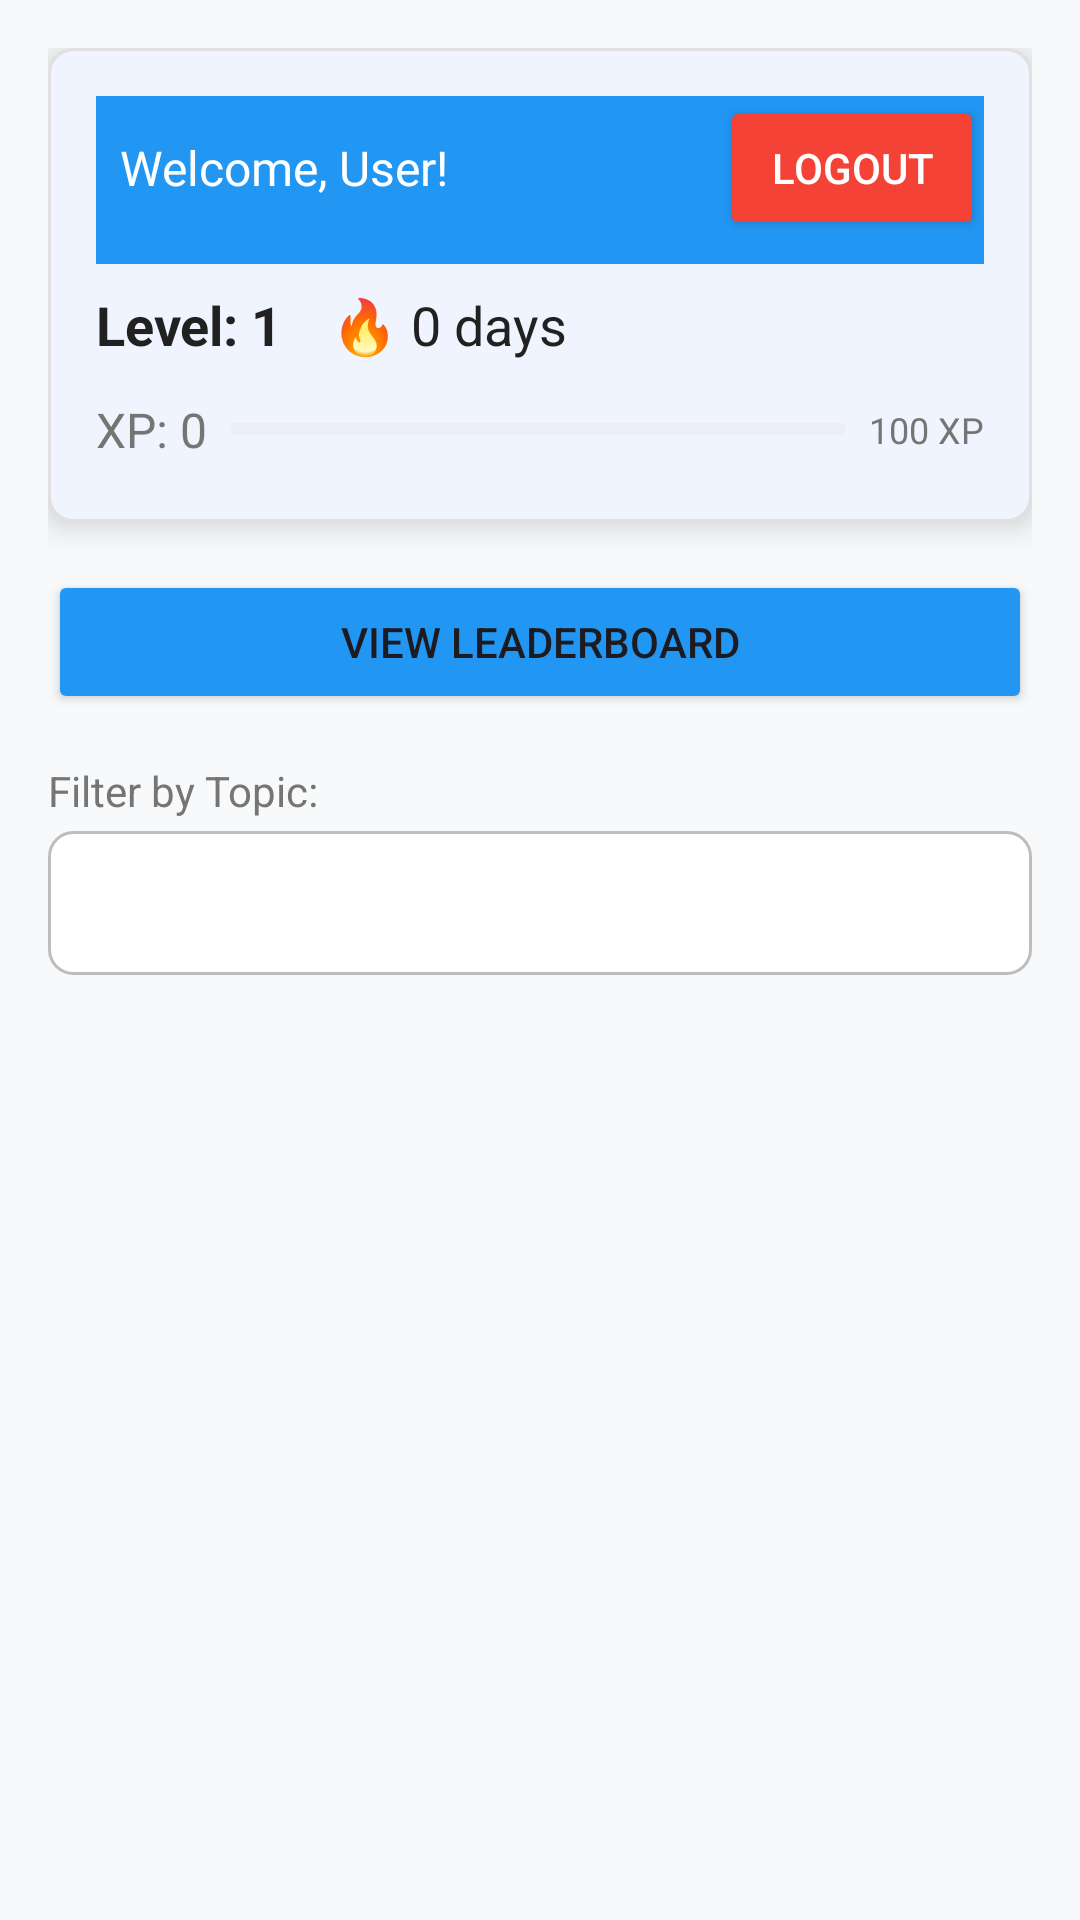

The Android layout XML behind this screen, and the referenced resources:
<!-- AndroidManifest.xml: application theme Theme.DSAGame -->
<!-- res/layout/activity_main.xml -->
<?xml version="1.0" encoding="utf-8"?>
<LinearLayout xmlns:android="http://schemas.android.com/apk/res/android"
    xmlns:app="http://schemas.android.com/apk/res-auto"
    xmlns:tools="http://schemas.android.com/tools"
    android:layout_width="match_parent"
    android:layout_height="match_parent"
    android:orientation="vertical"
    android:padding="16dp"
    android:background="@color/light_background"
    android:focusableInTouchMode="true">

    
    <LinearLayout
        android:layout_width="match_parent"
        android:layout_height="wrap_content"
        android:orientation="vertical"
        android:background="@drawable/header_background"
        android:padding="16dp"
        android:elevation="6dp"
        android:layout_marginBottom="16dp">

        
        <LinearLayout
            android:layout_width="match_parent"
            android:layout_height="wrap_content"
            android:orientation="horizontal"
            android:gravity="center_vertical"
            android:paddingBottom="8dp"
            android:background="@color/blue">

            <TextView
                android:id="@+id/welcomeText"
                android:layout_width="0dp"
                android:layout_height="wrap_content"
                android:layout_weight="1"
                android:text="Welcome, User!"
                android:textColor="@android:color/white"
                android:textSize="16sp"
                android:paddingStart="8dp"/>

            <Button
                android:id="@+id/logoutButton"
                android:layout_width="wrap_content"
                android:layout_height="wrap_content"
                android:text="Logout"
                android:backgroundTint="@color/red"
                android:textColor="@android:color/white"
                android:paddingHorizontal="16dp"/>
        </LinearLayout>

        
        <LinearLayout
            android:layout_width="match_parent"
            android:layout_height="wrap_content"
            android:orientation="horizontal"
            android:gravity="center_vertical"
            android:layout_marginBottom="8dp"
            android:layout_marginTop="8dp">

            <TextView
                android:id="@+id/levelView"
                android:layout_width="wrap_content"
                android:layout_height="wrap_content"
                android:text="Level: 1"
                android:textSize="18sp"
                android:textStyle="bold"
                android:textColor="@color/primary_text"/>

            <TextView
                android:id="@+id/streakView"
                android:layout_width="wrap_content"
                android:layout_height="wrap_content"
                android:layout_marginStart="16dp"
                android:text="🔥 0 days"
                android:textSize="18sp"
                android:textColor="@color/primary_text"
                android:drawablePadding="4dp"/>
        </LinearLayout>

        
        <LinearLayout
            android:layout_width="match_parent"
            android:layout_height="wrap_content"
            android:orientation="horizontal"
            android:gravity="center_vertical"
            android:paddingVertical="4dp">

            <TextView
                android:id="@+id/xpView"
                android:layout_width="wrap_content"
                android:layout_height="wrap_content"
                android:text="XP: 0"
                android:textSize="16sp"
                android:textColor="@color/secondary_text"
                android:layout_marginEnd="8dp"
                tools:text="XP: 250"/>

            <ProgressBar
                android:id="@+id/progressBar"
                style="@style/Widget.AppCompat.ProgressBar.Horizontal"
                android:layout_width="0dp"
                android:layout_height="20dp"
                android:layout_weight="1"
                android:progress="0"
                android:max="100"
                android:progressTint="@color/progress_color"
                android:progressBackgroundTint="@color/progress_background"
                android:indeterminate="false"/>

            <TextView
                android:id="@+id/nextLevelView"
                android:layout_width="wrap_content"
                android:layout_height="wrap_content"
                android:text="100 XP"
                android:textSize="12sp"
                android:textColor="@color/secondary_text"
                android:layout_marginStart="8dp"
                tools:text="100 XP"/>
        </LinearLayout>
    </LinearLayout>

    
    <Button
        android:id="@+id/leaderboardBtn"
        android:layout_width="match_parent"
        android:layout_height="wrap_content"
        android:text="View Leaderboard"
        android:layout_marginBottom="16dp"
        android:backgroundTint="@color/blue"/>

    
    <com.google.android.material.card.MaterialCardView
        android:id="@+id/dailyChallengeCard"
        android:layout_width="match_parent"
        android:layout_height="wrap_content"
        app:cardBackgroundColor="@color/purple_500"
        android:layout_marginBottom="16dp"
        android:visibility="gone"
        app:cardCornerRadius="8dp"
        app:strokeColor="@color/white"
        app:strokeWidth="1dp">

        <LinearLayout
            android:orientation="horizontal"
            android:layout_width="match_parent"
            android:layout_height="wrap_content"
            android:padding="16dp"
            android:gravity="center_vertical">

            <ImageView
                android:src="@drawable/ic_trophy"
                android:layout_width="36dp"
                android:layout_height="36dp"
                android:layout_marginEnd="12dp"
                app:tint="@color/white" />

            <TextView
                android:id="@+id/dailyChallengeTitle"
                android:layout_width="0dp"
                android:layout_height="wrap_content"
                android:layout_weight="1"
                android:textColor="@color/white"
                android:textSize="16sp"
                android:textStyle="bold"
                android:text="Daily Challenge: Two Sum"/>

            <Button
                android:id="@+id/dailyChallengeBtn"
                android:layout_width="wrap_content"
                android:layout_height="wrap_content"
                android:text="Solve →"
                android:textColor="@color/white"
                android:backgroundTint="@color/green"
                android:paddingHorizontal="16dp"/>
        </LinearLayout>
    </com.google.android.material.card.MaterialCardView>

    
    <LinearLayout
        android:layout_width="match_parent"
        android:layout_height="wrap_content"
        android:orientation="vertical"
        android:layout_marginBottom="16dp">

        <TextView
            android:layout_width="match_parent"
            android:layout_height="wrap_content"
            android:text="Filter by Topic:"
            android:textSize="14sp"
            android:textColor="@color/secondary_text"
            android:layout_marginBottom="4dp"/>

        <Spinner
            android:id="@+id/topicSpinner"
            android:layout_width="match_parent"
            android:layout_height="48dp"
            android:background="@drawable/spinner_bg"
            android:paddingStart="12dp"
            android:paddingEnd="12dp"
            android:textSize="16sp"
            android:popupBackground="@drawable/spinner_popup_bg"
            android:spinnerMode="dropdown"/>
    </LinearLayout>

    
    <androidx.recyclerview.widget.RecyclerView
        android:id="@+id/recyclerView"
        android:layout_width="match_parent"
        android:layout_height="0dp"
        android:layout_weight="1"
        android:clipToPadding="false"
        android:paddingTop="4dp"
        android:paddingBottom="16dp"
        android:scrollbars="vertical"/>

    
    <TextView
        android:id="@+id/emptyStateView"
        android:layout_width="match_parent"
        android:layout_height="match_parent"
        android:gravity="center"
        android:text="No questions found\nTry changing your filter"
        android:textSize="18sp"
        android:textColor="@color/secondary_text"
        android:visibility="gone"
        tools:visibility="visible"/>
</LinearLayout>
<!-- resources referenced by this layout -->
<resources>
  <color name="blue">#2196F3</color>
  <color name="green">#4CAF50</color>
  <color name="light_background">#F8F9FA</color>
  <color name="primary_text">#212121</color>
  <color name="progress_background">#E0E0E0</color>
  <color name="progress_color">#9C27B0</color>
  <color name="purple_500">#9C27B0</color>
  <color name="red">#F44336</color>
  <color name="secondary_text">#757575</color>
  <color name="white">#FFFFFF</color>
  <!-- drawable header_background (drawable) -->
  <?xml version="1.0" encoding="utf-8"?>
  
  <shape xmlns:android="http://schemas.android.com/apk/res/android">
      <solid android:color="#F0F4FF"/>
      <corners android:radius="8dp"/>
      <stroke android:width="1dp" android:color="#E0E0E0"/>
  </shape>
  <!-- drawable ic_trophy (drawable) -->
  <?xml version="1.0" encoding="utf-8"?>
  
  <vector xmlns:android="http://schemas.android.com/apk/res/android"
      android:width="24dp"
      android:height="24dp"
      android:viewportWidth="24"
      android:viewportHeight="24">
      <path
          android:fillColor="#FFD700"
          android:pathData="M21,4h-3V3c0,-0.55 -0.45,-1 -1,-1H7c-0.55,0 -1,0.45 -1,1v1H3c-0.55,0 -1,0.45 -1,1v3c0,4.31 3.73,7.78 8,7.97V19H8c-0.55,0 -1,0.45 -1,1v2h10v-2c0,-0.55 -0.45,-1 -1,-1h-2v-2.03c4.27,-0.19 8,-3.66 8,-7.97V5c0,-0.55 -0.45,-1 -1,-1zM3,8V6h2.95C5.43,7.27 5,8.58 5,10H3V8zM21,10h-2c0,-1.42 -0.43,-2.73 -1.95,-3.84L21,6V8z"/>
  </vector>
  <!-- drawable spinner_bg (drawable) -->
  <?xml version="1.0" encoding="utf-8"?>
  
  <selector xmlns:android="http://schemas.android.com/apk/res/android">
      <item>
          <shape android:shape="rectangle">
              <corners android:radius="8dp"/>
              <solid android:color="#FFFFFF"/>
              <stroke
                  android:width="1dp"
                  android:color="#BDBDBD"/>
          </shape>
      </item>
  </selector>
  <!-- drawable spinner_popup_bg (drawable) -->
  <?xml version="1.0" encoding="utf-8"?>
  
  <shape xmlns:android="http://schemas.android.com/apk/res/android">
      <solid android:color="#FFFFFF"/>
      <corners android:radius="8dp"/>
      <stroke
          android:width="1dp"
          android:color="#EEEEEE"/>
  </shape>
  <style name="Theme.DSAGame" parent="Base.Theme.DSAGame" />
  <style name="Base.Theme.DSAGame" parent="Theme.Material3.DayNight.NoActionBar">
          
          
      </style>
</resources>
